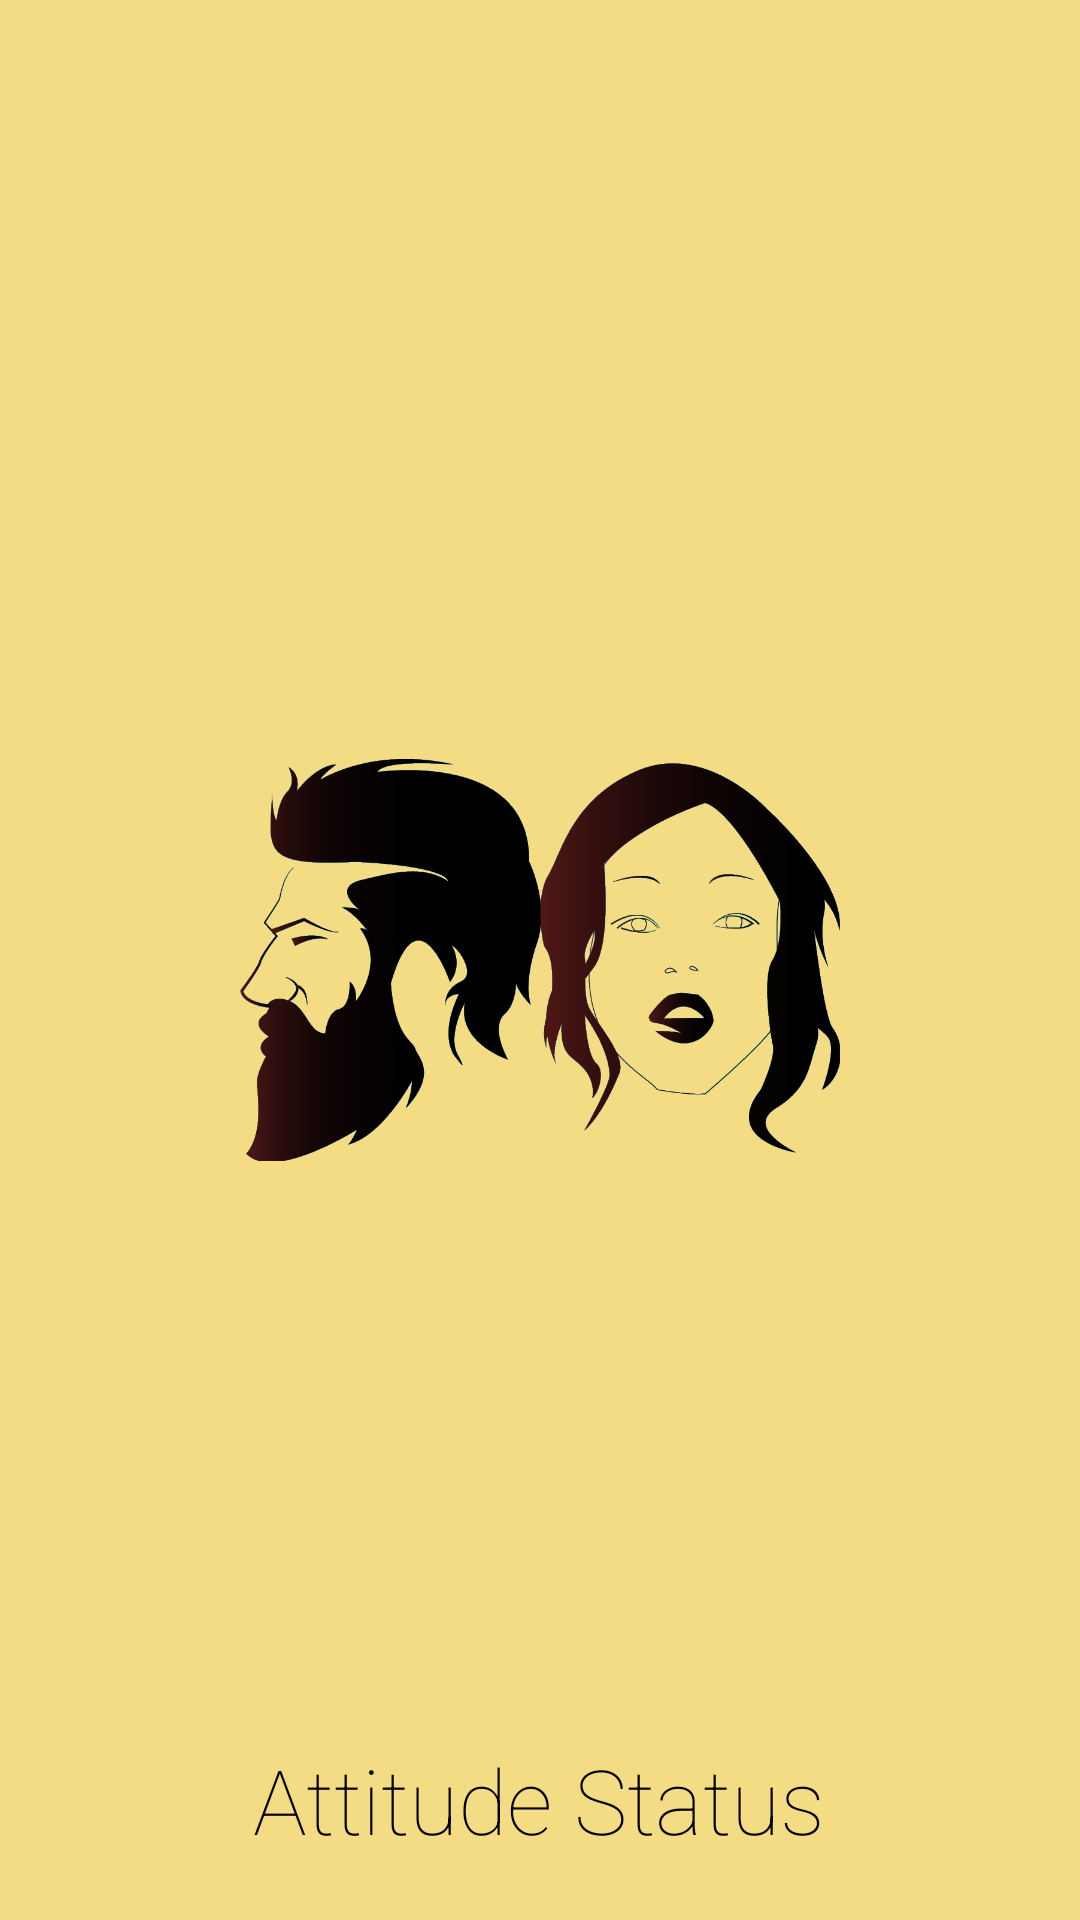

Android layout source for this screen:
<!-- AndroidManifest.xml: application theme AppTheme.NoActionBar -->
<!-- res/layout/activity_splash_screen.xml -->
<?xml version="1.0" encoding="utf-8"?>
<RelativeLayout xmlns:android="http://schemas.android.com/apk/res/android"
    xmlns:app="http://schemas.android.com/apk/res-auto"
    xmlns:tools="http://schemas.android.com/tools"
    android:layout_width="match_parent"
    android:layout_height="match_parent"
    android:background="@color/colorIcon"

    tools:context=".SplashScreen">

    <ImageView
        android:layout_width="200dp"
        android:layout_height="150dp"
        android:layout_centerInParent="true"

        android:src="@drawable/icon2"/>
    <TextView
        android:layout_width="wrap_content"
        android:layout_height="wrap_content"
        android:text="Attitude Status"
        android:layout_marginBottom="20dp"
        android:fontFamily="sans-serif-thin"
        android:textSize="30sp"
        android:textColor="#000"
        android:layout_alignParentBottom="true"
        android:layout_centerHorizontal="true"
        android:layout_marginTop="40dp" />

</RelativeLayout>
<!-- resources referenced by this layout -->
<resources>
  <color name="colorIcon">#F4DC84</color>
  <!-- drawable icon2: png bitmap (drawable, 30273 bytes) -->
  <style name="AppTheme.NoActionBar">
          <item name="windowActionBar">false</item>
          <item name="windowNoTitle">true</item>
      </style>
</resources>
